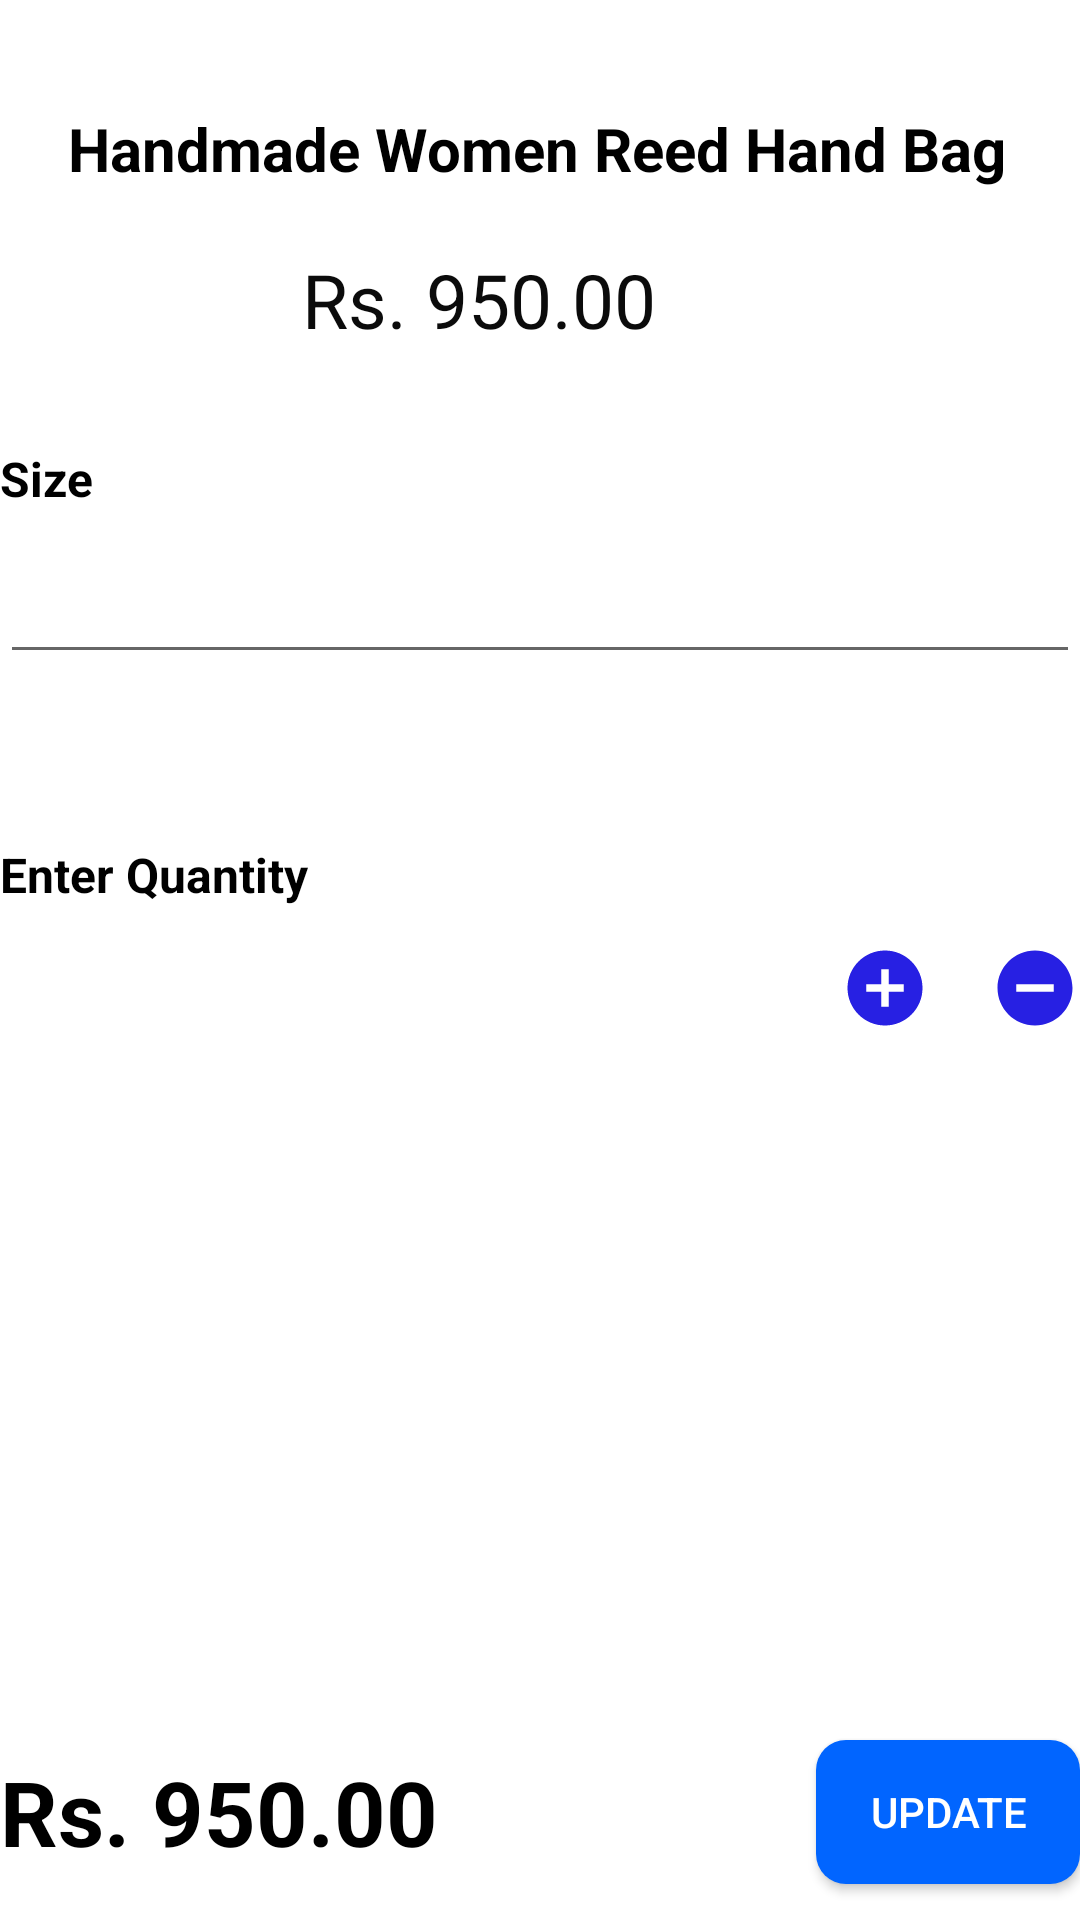

Reconstruct the res/layout file that produces this screen, plus the resources it refers to.
<!-- AndroidManifest.xml: application theme Theme.MyApplication -->
<!-- res/layout/activity_cart_item_update.xml -->
<?xml version="1.0" encoding="utf-8"?>
<androidx.constraintlayout.widget.ConstraintLayout xmlns:android="http://schemas.android.com/apk/res/android"
    xmlns:app="http://schemas.android.com/apk/res-auto"
    xmlns:tools="http://schemas.android.com/tools"
    android:layout_width="match_parent"
    android:layout_height="match_parent"
    android:layout_marginStart="10dp"
    android:layout_marginEnd="10dp"
    tools:context=".Cart_Item_Update">

    <EditText
        android:id="@+id/checkBox4"
        android:layout_width="match_parent"
        android:layout_height="wrap_content"
        android:layout_marginTop="10dp"
        android:padding="10dp"
        app:layout_constraintEnd_toEndOf="parent"
        app:layout_constraintHorizontal_bias="0.0"
        app:layout_constraintStart_toStartOf="parent"
        app:layout_constraintTop_toBottomOf="@+id/textView8" />

    <TextView
        android:id="@+id/textView3"
        android:layout_width="wrap_content"
        android:layout_height="wrap_content"
        android:layout_marginTop="36dp"
        android:text="Handmade Women Reed Hand Bag"
        android:textColor="#000000"
        android:textSize="20sp"
        android:textStyle="bold"
        app:layout_constraintEnd_toEndOf="parent"
        app:layout_constraintHorizontal_bias="0.482"
        app:layout_constraintStart_toStartOf="parent"
        app:layout_constraintTop_toTopOf="parent" />

    <TextView
        android:id="@+id/textView5"
        android:layout_width="wrap_content"
        android:layout_height="wrap_content"
        android:layout_marginTop="20dp"
        android:text="950.00"
        android:textColor="#0B0B0B"
        android:textSize="25sp"
        app:layout_constraintEnd_toEndOf="parent"
        app:layout_constraintHorizontal_bias="0.501"
        app:layout_constraintStart_toStartOf="parent"
        app:layout_constraintTop_toBottomOf="@+id/textView3" />

    <TextView
        android:id="@+id/rs"
        android:layout_width="wrap_content"
        android:layout_height="wrap_content"
        android:layout_marginTop="20dp"
        android:text="Rs. "
        android:textColor="#0B0B0B"
        android:textSize="25sp"
        app:layout_constraintEnd_toStartOf="@+id/textView5"
        app:layout_constraintTop_toBottomOf="@+id/textView3" />

    <TextView
        android:id="@+id/textView8"
        android:layout_width="wrap_content"
        android:layout_height="wrap_content"
        android:layout_marginTop="32dp"
        android:text="Size"
        android:textColor="#000000"
        android:textSize="16dp"
        android:textStyle="bold"
        app:layout_constraintStart_toStartOf="parent"
        app:layout_constraintTop_toBottomOf="@+id/textView5" />

    <TextView
        android:id="@+id/textView9"
        android:layout_width="wrap_content"
        android:layout_height="wrap_content"
        android:text="950.00"
        android:textColor="#000000"
        android:textSize="30dp"
        android:textStyle="bold"
        app:layout_constraintBottom_toBottomOf="@+id/textView24"
        app:layout_constraintStart_toEndOf="@+id/textView24"
        app:layout_constraintTop_toTopOf="@+id/textView24" />

    <TextView
        android:id="@+id/textView24"
        android:layout_width="wrap_content"
        android:layout_height="wrap_content"
        android:layout_marginBottom="16dp"
        android:text="Rs. "
        android:textColor="#000000"
        android:textSize="30dp"
        android:textStyle="bold"
        app:layout_constraintBottom_toBottomOf="parent"
        app:layout_constraintStart_toStartOf="parent" />

    <TextView
        android:id="@+id/textView10"
        android:layout_width="wrap_content"
        android:layout_height="wrap_content"
        android:layout_marginTop="56dp"
        android:text="Enter Quantity"
        android:textColor="#000000"
        android:textSize="16dp"
        android:textStyle="bold"
        app:layout_constraintStart_toStartOf="parent"
        app:layout_constraintTop_toBottomOf="@+id/checkBox4" />

    <Button
        android:id="@+id/textView12"
        android:layout_width="wrap_content"
        android:layout_height="wrap_content"
        android:text="@string/Update_btn_txt"
        android:textColor="@color/white"
        android:background="@drawable/custom_button"
        app:layout_constraintBottom_toBottomOf="@+id/textView9"
        app:layout_constraintEnd_toEndOf="parent"
        app:layout_constraintTop_toTopOf="@+id/textView9" />

    <ImageButton
        android:id="@+id/imageButton4"
        android:layout_width="wrap_content"
        android:layout_height="wrap_content"
        android:background="@color/white"
        android:layout_marginEnd="20dp"
        app:layout_constraintBottom_toBottomOf="@+id/imageButton3"
        app:layout_constraintEnd_toStartOf="@+id/imageButton3"
        app:layout_constraintTop_toTopOf="@+id/imageButton3"
        app:srcCompat="@drawable/ic_baseline_add_circle" />

    <ImageButton
        android:id="@+id/imageButton3"
        android:layout_width="wrap_content"
        android:layout_height="wrap_content"
        android:background="@color/white"
        app:layout_constraintBottom_toBottomOf="@+id/editTextTextPersonName14"
        app:layout_constraintEnd_toEndOf="parent"
        app:layout_constraintTop_toTopOf="@+id/editTextTextPersonName14"
        app:srcCompat="@drawable/ic_baseline_remove" />

    <TextView
        android:id="@+id/editTextTextPersonName14"
        android:layout_width="50dp"
        android:layout_height="wrap_content"
        android:ems="10"
        android:layout_marginTop="10dp"
        android:inputType="number"
        android:textColor="@color/black"
        android:textSize="25dp"
        app:layout_constraintStart_toStartOf="parent"
        app:layout_constraintTop_toBottomOf="@+id/textView10" />

    <TextView
        android:id="@+id/itemIDCart"
        android:layout_width="wrap_content"
        android:layout_height="wrap_content"
        android:text=""
        android:textColor="@color/white"
        app:layout_constraintBottom_toTopOf="@+id/textView9"
        app:layout_constraintStart_toStartOf="parent" />


</androidx.constraintlayout.widget.ConstraintLayout>
<!-- resources referenced by this layout -->
<resources>
  <color name="black">#FF000000</color>
  <color name="white">#FFFFFFFF</color>
  <!-- drawable custom_button (drawable) -->
  <?xml version="1.0" encoding="utf-8"?>
  <shape xmlns:android="http://schemas.android.com/apk/res/android"
      android:shape="rectangle">
  
      <solid android:color="@color/accent_color"/>
      <corners android:radius="10dp" />
  
  </shape>
  <!-- drawable ic_baseline_add_circle (drawable) -->
  <vector android:height="30dp" android:tint="#2720E3"
      android:viewportHeight="24" android:viewportWidth="24"
      android:width="30dp" xmlns:android="http://schemas.android.com/apk/res/android">
      <path android:fillColor="@android:color/white" android:pathData="M12,2C6.48,2 2,6.48 2,12s4.48,10 10,10 10,-4.48 10,-10S17.52,2 12,2zM17,13h-4v4h-2v-4L7,13v-2h4L11,7h2v4h4v2z"/>
  </vector>
  <!-- drawable ic_baseline_remove (drawable) -->
  <vector android:height="30dp" android:tint="#2720E3"
      android:viewportHeight="24" android:viewportWidth="24"
      android:width="30dp" xmlns:android="http://schemas.android.com/apk/res/android">
      <path android:fillColor="@android:color/white" android:pathData="M12,2C6.48,2 2,6.48 2,12s4.48,10 10,10 10,-4.48 10,-10S17.52,2 12,2zM17,13L7,13v-2h10v2z"/>
  </vector>
  <string name="Update_btn_txt">Update</string>
  <style name="Theme.MyApplication" parent="Theme.MaterialComponents.DayNight.DarkActionBar">
          
          <item name="colorPrimary">#0165ff</item>
          <item name="colorPrimaryVariant">@color/purple_700</item>
          <item name="colorOnPrimary">@color/white</item>
          
          <item name="colorSecondary">@color/teal_200</item>
          <item name="colorSecondaryVariant">@color/teal_700</item>
          <item name="colorOnSecondary">@color/black</item>
          
          <item name="android:statusBarColor">?attr/colorPrimaryVariant</item>
          
      </style>
  <color name="accent_color">#0165ff</color>
  <color name="purple_700">#FF3700B3</color>
  <color name="teal_200">#FF03DAC5</color>
  <color name="teal_700">#FF018786</color>
</resources>
